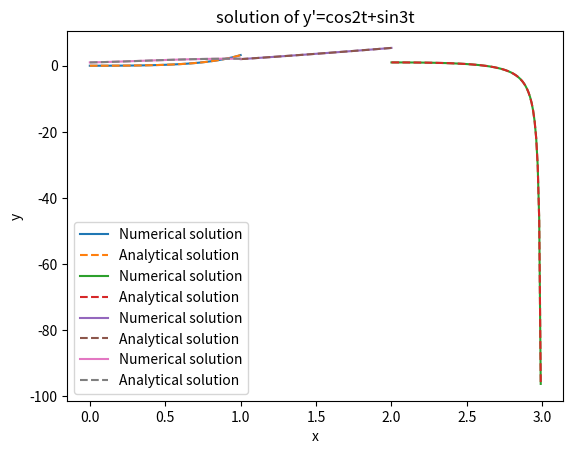

Recreate this plot in Python.
# solution using scipy.integrate.solve_ivp 

import numpy as np
import matplotlib.pyplot as plt 
from scipy.integrate import solve_ivp

# defining the given differential equation 
def f1(t, y):
    return t * np.exp(3 * t) - 2 * y
def f2(t, y):
    return 1 - (t - y)**2 
def f3(t, y):
    return 1 + y / t
def f4(t, y):
    return np.cos(2 * t) + np.sin(3 * t)

# analytical solution using WolframAlpha
def y1(t):
    return (1/25) * np.exp(-2 * t) * (np.exp(5 * t) * (5 * t - 1) + 1)
def y2(t):
    return (t**2 - 3 * t + 1)/(t - 3)
def y3(t):
    return t * (np.log(t) + 2)
def y4(t):
    return (1/6) * (3 * np.sin(2 * t) - 2 * np.cos(3 * t) + 8)



# define the different time range for different function 
t_span1 = (0, 1)
t_span2 = (2, 3)
t_span3 = (1, 2)
t_span4 = (0, 1)

# define time evalution for different function 
t_eval1 = np.linspace(0, 1, 100)
t_eval2 = np.linspace(2, 3, 100)
t_eval3 = np.linspace(1, 2, 100)
t_eval4 = np.linspace(0, 1, 100)

# difine initial condition for different function 
yi1 = [0]
yi2 = [1]
yi3 = [2]
yi4 = [1]

# solve the initial value problem 
sol1 = solve_ivp(f1, t_span1, yi1, t_eval = t_eval1)
sol2 = solve_ivp(f2, t_span2, yi2, t_eval = t_eval2)
sol3 = solve_ivp(f3, t_span3, yi3, t_eval = t_eval3)
sol4 = solve_ivp(f4, t_span4, yi4, t_eval = t_eval4)

# 

# plots of the solutions 
plt.plot(sol1.t, sol1.y[0], label = "Numerical solution")
plt.plot(t_eval1, y1(t_eval1), label = "Analytical solution", linestyle = "--")
plt.xlabel('x')
plt.ylabel('y')
plt.title("solution of y'=te^(3t)-2y")
plt.grid()
plt.legend()
plt.show()
plt.plot(sol2.t, sol2.y[0], label = "Numerical solution")
plt.plot(t_eval2, y2(t_eval2), label = "Analytical solution", linestyle = "--")
plt.xlabel('x')
plt.ylabel('y')
plt.title("solution of y'=1-(t-y)^2")
plt.grid()
plt.legend()
plt.show()
plt.plot(sol3.t, sol3.y[0], label = "Numerical solution")
plt.plot(t_eval3, y3(t_eval3), label = "Analytical solution", linestyle = "--")
plt.xlabel('x')
plt.ylabel('y')
plt.title("solution of y'=1+y/t")
plt.grid()
plt.legend()
plt.show()
plt.plot(sol4.t, sol4.y[0], label = "Numerical solution")
plt.plot(t_eval4, y4(t_eval4), label = "Analytical solution", linestyle = "--")
plt.xlabel('x')
plt.ylabel('y')
plt.title("solution of y'=cos2t+sin3t")
plt.grid()
plt.legend()
plt.show()